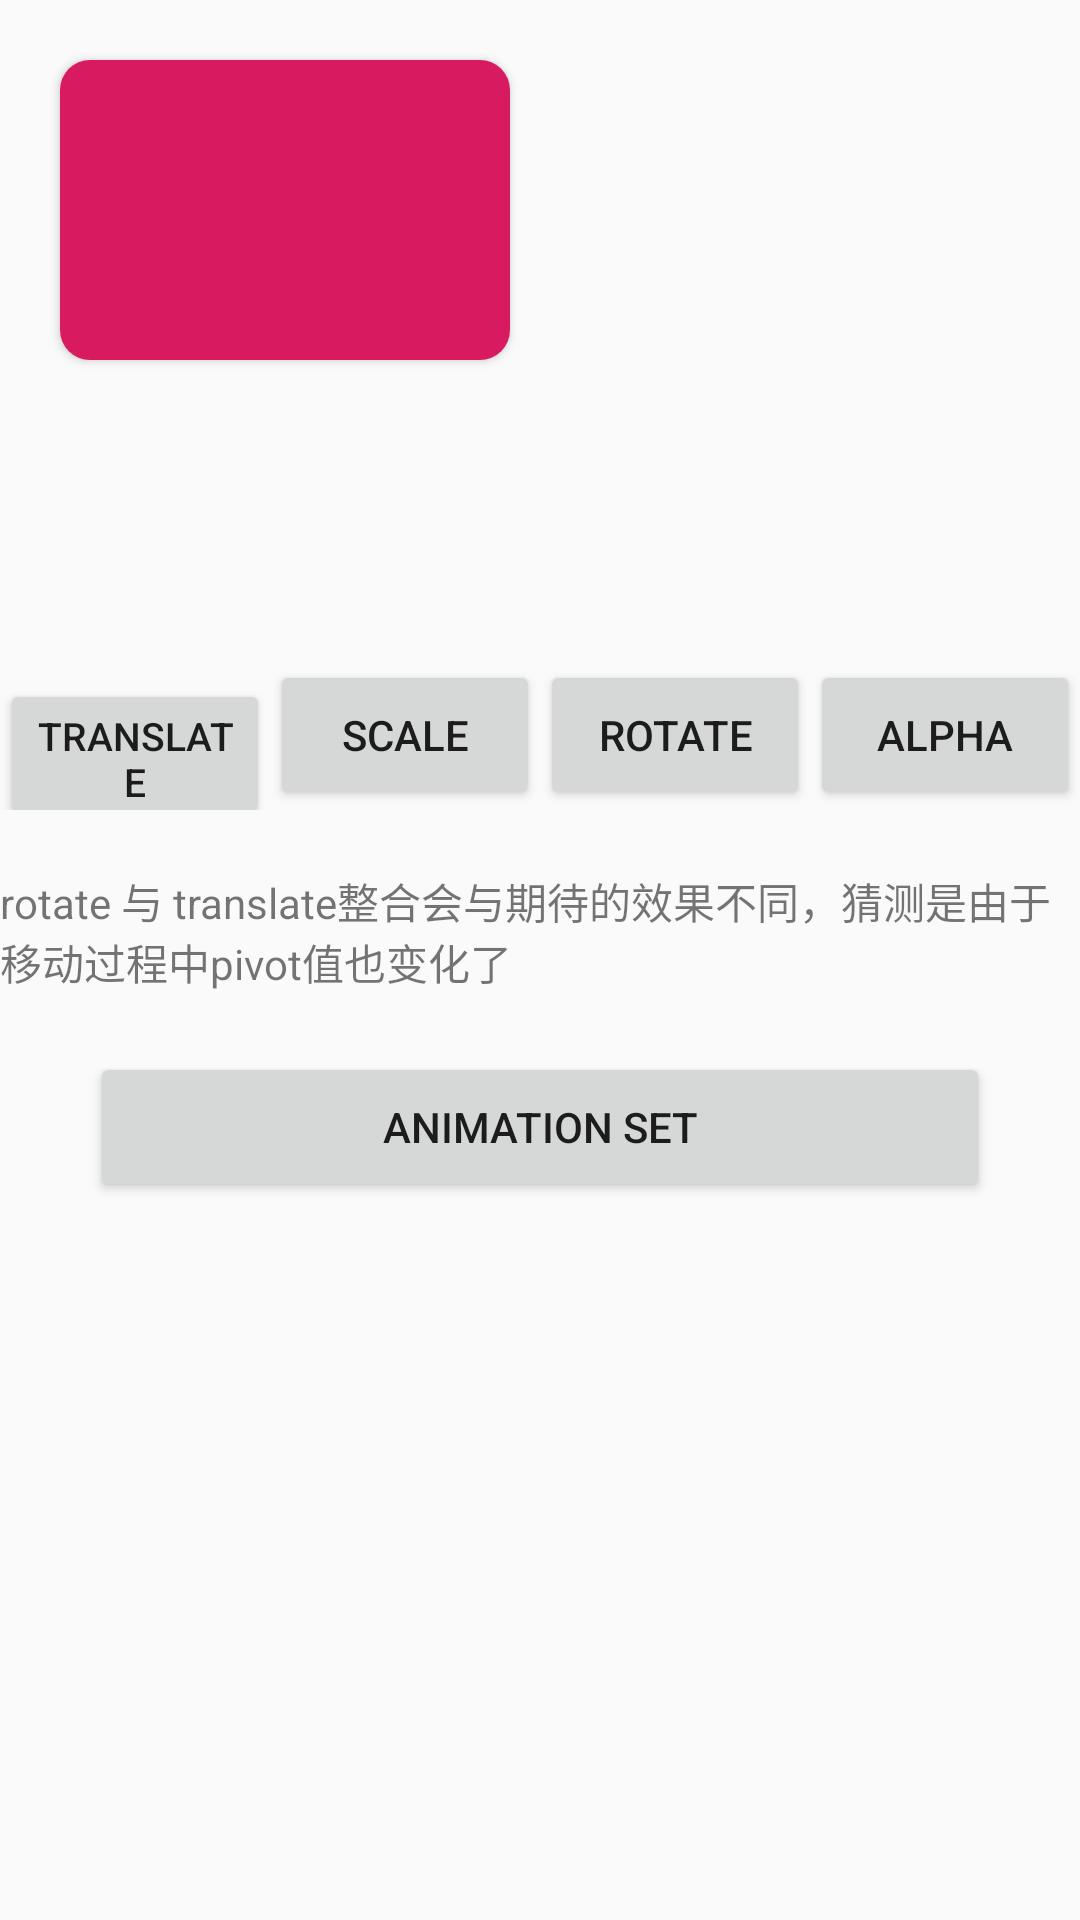

The Android layout XML behind this screen, and the referenced resources:
<!-- AndroidManifest.xml: application theme AppTheme -->
<!-- res/layout/activity_animation.xml -->
<?xml version="1.0" encoding="utf-8"?>
<LinearLayout xmlns:android="http://schemas.android.com/apk/res/android"
        xmlns:app="http://schemas.android.com/apk/res-auto"
        xmlns:tools="http://schemas.android.com/tools"
        android:layout_width="match_parent"
        android:layout_height="match_parent"
        android:orientation="vertical"
        tools:context=".view.activity.AnimationActivity">

    <androidx.appcompat.widget.AppCompatButton
            android:id="@+id/animation"
            android:layout_width="150dp"
            android:layout_height="100dp"
            android:layout_marginTop="20dp"
            android:layout_marginLeft="20dp"
            android:background="@drawable/state_list" />

    <LinearLayout
            android:layout_width="match_parent"
            android:layout_height="wrap_content"
            android:orientation="horizontal"
            android:layout_marginTop="100dp">
        <androidx.appcompat.widget.AppCompatButton
                android:id="@+id/translate"
                android:layout_width="0dp"
                android:layout_height="50dp"
                android:layout_weight="1"
                android:text = "TRANSLATE"
                android:textSize="13sp"/>
        <androidx.appcompat.widget.AppCompatButton
                android:id="@+id/scale"
                android:layout_width="0dp"
                android:layout_height="50dp"
                android:layout_weight="1"
                android:text = "SCALE"/>
        <androidx.appcompat.widget.AppCompatButton
                android:id="@+id/rotate"
                android:layout_width="0dp"
                android:layout_height="50dp"
                android:layout_weight="1"
                android:text = "ROTATE"/>
        <androidx.appcompat.widget.AppCompatButton
                android:id="@+id/alpha"
                android:layout_width="0dp"
                android:layout_height="50dp"
                android:layout_weight="1"
                android:text = "ALPHA"/>
    </LinearLayout>

    <TextView
            android:layout_width="wrap_content"
            android:layout_height="wrap_content"
            android:layout_marginTop="20dp"
            android:text="rotate 与 translate整合会与期待的效果不同，猜测是由于移动过程中pivot值也变化了"/>
    <androidx.appcompat.widget.AppCompatButton
            android:id="@+id/animationSet"
            android:layout_width="300dp"
            android:layout_height="50dp"
            android:layout_marginTop="20dp"
            android:layout_gravity="center"
            android:text="ANIMATION SET"/>
</LinearLayout>
<!-- resources referenced by this layout -->
<resources>
  <!-- drawable state_list (drawable) -->
  <?xml version="1.0" encoding="utf-8"?>
  <selector xmlns:android="http://schemas.android.com/apk/res/android">
      <item android:state_pressed="true">
          <shape android:shape="rectangle">
              <corners android:radius="10dp"/>
              <solid android:color="@color/colorPrimary"/>
          </shape>
      </item>
      <item android:state_pressed="false">
          <shape android:shape="rectangle">
              <corners android:radius="10dp"/>
              <solid android:color="@color/colorAccent"/>
          </shape>
      </item>
  </selector>
  <style name="AppTheme" parent="Theme.AppCompat.Light.NoActionBar">
          
          <item name="colorPrimary">@color/colorPrimary</item>
          <item name="colorPrimaryDark">@color/colorPrimaryDark</item>
          <item name="colorAccent">@color/colorAccent</item>
          <item name="android:statusBarColor">@null</item>
      </style>
  <color name="colorPrimary">#008577</color>
  <color name="colorAccent">#D81B60</color>
  <color name="colorPrimaryDark">#00574B</color>
</resources>
